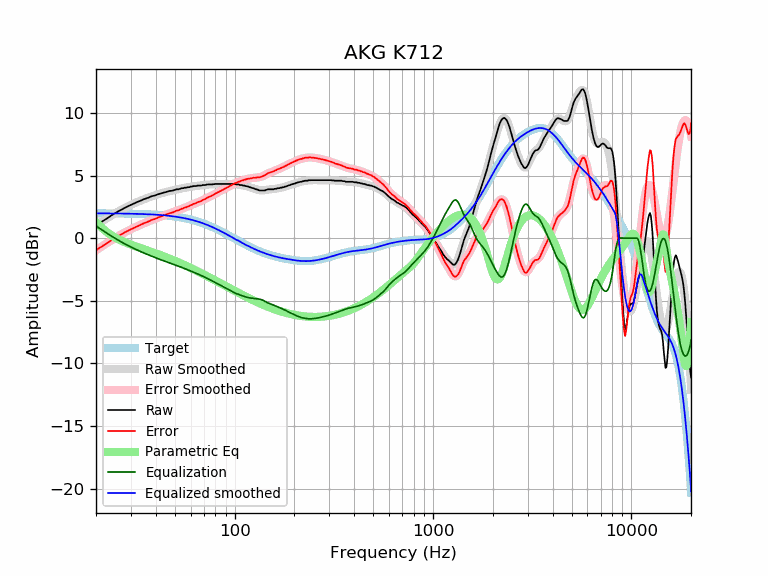

The data file committed next to this chart (first rows):
frequency, raw, error, smoothed, error_smoothed, equalization, parametric_eq, equalized_raw, equalized_smoothed, target
20, 1.02, -0.96, 1.01, -0.97, 0.97, 1.28, 1.99, 1.98, 1.98
21, 1.23, -0.75, 1.24, -0.75, 0.75, 0.95, 1.98, 1.98, 1.98
22, 1.44, -0.54, 1.44, -0.54, 0.54, 0.65, 1.98, 1.98, 1.98
23, 1.63, -0.35, 1.64, -0.34, 0.34, 0.41, 1.97, 1.98, 1.98
24, 1.83, -0.14, 1.82, -0.15, 0.15, 0.21, 1.98, 1.98, 1.97
25, 2.00, 0.03, 1.99, 0.02, -0.02, 0.04, 1.98, 1.97, 1.97
26, 2.16, 0.19, 2.15, 0.18, -0.18, -0.10, 1.98, 1.97, 1.97
27, 2.29, 0.32, 2.29, 0.33, -0.33, -0.22, 1.96, 1.97, 1.97
28, 2.43, 0.47, 2.43, 0.47, -0.47, -0.33, 1.96, 1.96, 1.96
29, 2.55, 0.59, 2.55, 0.59, -0.59, -0.43, 1.96, 1.96, 1.96
30, 2.66, 0.71, 2.66, 0.71, -0.71, -0.52, 1.95, 1.95, 1.95
31, 2.76, 0.81, 2.77, 0.82, -0.82, -0.60, 1.94, 1.95, 1.95
32, 2.86, 0.92, 2.86, 0.92, -0.92, -0.68, 1.94, 1.94, 1.94
33, 2.95, 1.02, 2.95, 1.02, -1.02, -0.75, 1.93, 1.93, 1.93
34, 3.03, 1.10, 3.04, 1.11, -1.11, -0.82, 1.92, 1.93, 1.93
35, 3.12, 1.20, 3.11, 1.19, -1.19, -0.89, 1.93, 1.92, 1.92
36, 3.19, 1.28, 3.19, 1.28, -1.28, -0.96, 1.91, 1.91, 1.91
37, 3.25, 1.35, 3.26, 1.36, -1.36, -1.02, 1.89, 1.90, 1.90
38, 3.34, 1.45, 3.32, 1.43, -1.43, -1.09, 1.91, 1.89, 1.89
39, 3.38, 1.50, 3.39, 1.50, -1.50, -1.15, 1.88, 1.88, 1.88
40, 3.43, 1.56, 3.44, 1.57, -1.57, -1.21, 1.86, 1.87, 1.87
41, 3.50, 1.64, 3.50, 1.64, -1.64, -1.28, 1.86, 1.86, 1.86
42, 3.55, 1.70, 3.55, 1.70, -1.70, -1.34, 1.85, 1.85, 1.85
43, 3.60, 1.76, 3.60, 1.76, -1.76, -1.40, 1.84, 1.84, 1.84
44, 3.64, 1.82, 3.64, 1.82, -1.82, -1.46, 1.82, 1.82, 1.82
45, 3.68, 1.87, 3.68, 1.87, -1.87, -1.52, 1.81, 1.81, 1.81
46, 3.73, 1.94, 3.72, 1.93, -1.93, -1.58, 1.80, 1.79, 1.79
47, 3.77, 1.99, 3.76, 1.98, -1.98, -1.64, 1.79, 1.78, 1.78
48, 3.78, 2.02, 3.79, 2.03, -2.03, -1.70, 1.75, 1.76, 1.76
49, 3.81, 2.07, 3.83, 2.08, -2.08, -1.75, 1.73, 1.74, 1.74
50, 3.86, 2.14, 3.86, 2.13, -2.13, -1.81, 1.73, 1.72, 1.72
51, 3.90, 2.20, 3.89, 2.18, -2.18, -1.87, 1.72, 1.70, 1.70
52, 3.90, 2.22, 3.92, 2.23, -2.23, -1.93, 1.67, 1.68, 1.68
53, 3.94, 2.28, 3.94, 2.28, -2.28, -1.99, 1.66, 1.66, 1.66
54, 3.99, 2.35, 3.97, 2.33, -2.33, -2.04, 1.66, 1.64, 1.64
55, 3.99, 2.38, 4.00, 2.38, -2.38, -2.10, 1.61, 1.61, 1.61
56, 4.03, 2.44, 4.02, 2.43, -2.43, -2.16, 1.60, 1.59, 1.59
57, 4.03, 2.47, 4.04, 2.48, -2.48, -2.21, 1.55, 1.56, 1.56
58, 4.07, 2.53, 4.07, 2.53, -2.53, -2.27, 1.54, 1.54, 1.54
59, 4.07, 2.56, 4.09, 2.58, -2.58, -2.32, 1.49, 1.51, 1.51
60, 4.12, 2.64, 4.11, 2.62, -2.62, -2.38, 1.50, 1.48, 1.48
61, 4.12, 2.67, 4.13, 2.67, -2.67, -2.43, 1.45, 1.45, 1.45
62, 4.16, 2.74, 4.14, 2.72, -2.72, -2.49, 1.44, 1.42, 1.42
63, 4.16, 2.77, 4.16, 2.76, -2.76, -2.54, 1.40, 1.39, 1.39
64, 4.16, 2.80, 4.17, 2.81, -2.81, -2.59, 1.35, 1.36, 1.36
65, 4.20, 2.87, 4.18, 2.85, -2.85, -2.65, 1.35, 1.33, 1.33
66, 4.20, 2.90, 4.20, 2.90, -2.90, -2.70, 1.30, 1.30, 1.30
67, 4.20, 2.94, 4.21, 2.94, -2.94, -2.75, 1.26, 1.26, 1.26
68, 4.20, 2.97, 4.22, 2.99, -2.99, -2.80, 1.21, 1.23, 1.23
69, 4.24, 3.05, 4.23, 3.04, -3.04, -2.85, 1.20, 1.19, 1.19
70, 4.24, 3.08, 4.24, 3.08, -3.08, -2.91, 1.16, 1.16, 1.16
71, 4.24, 3.12, 4.25, 3.13, -3.13, -2.96, 1.11, 1.12, 1.12
72, 4.27, 3.19, 4.26, 3.18, -3.18, -3.01, 1.09, 1.08, 1.08
73, 4.29, 3.24, 4.27, 3.23, -3.23, -3.05, 1.06, 1.05, 1.05
74, 4.29, 3.28, 4.28, 3.27, -3.27, -3.10, 1.02, 1.01, 1.01
75, 4.29, 3.32, 4.29, 3.32, -3.32, -3.15, 0.97, 0.97, 0.97
76, 4.29, 3.36, 4.30, 3.37, -3.37, -3.20, 0.92, 0.93, 0.93
77, 4.29, 3.40, 4.30, 3.41, -3.41, -3.25, 0.88, 0.89, 0.89
78, 4.31, 3.46, 4.31, 3.46, -3.46, -3.30, 0.85, 0.85, 0.85
79, 4.31, 3.50, 4.32, 3.51, -3.51, -3.34, 0.80, 0.81, 0.81
... 553 more rows
